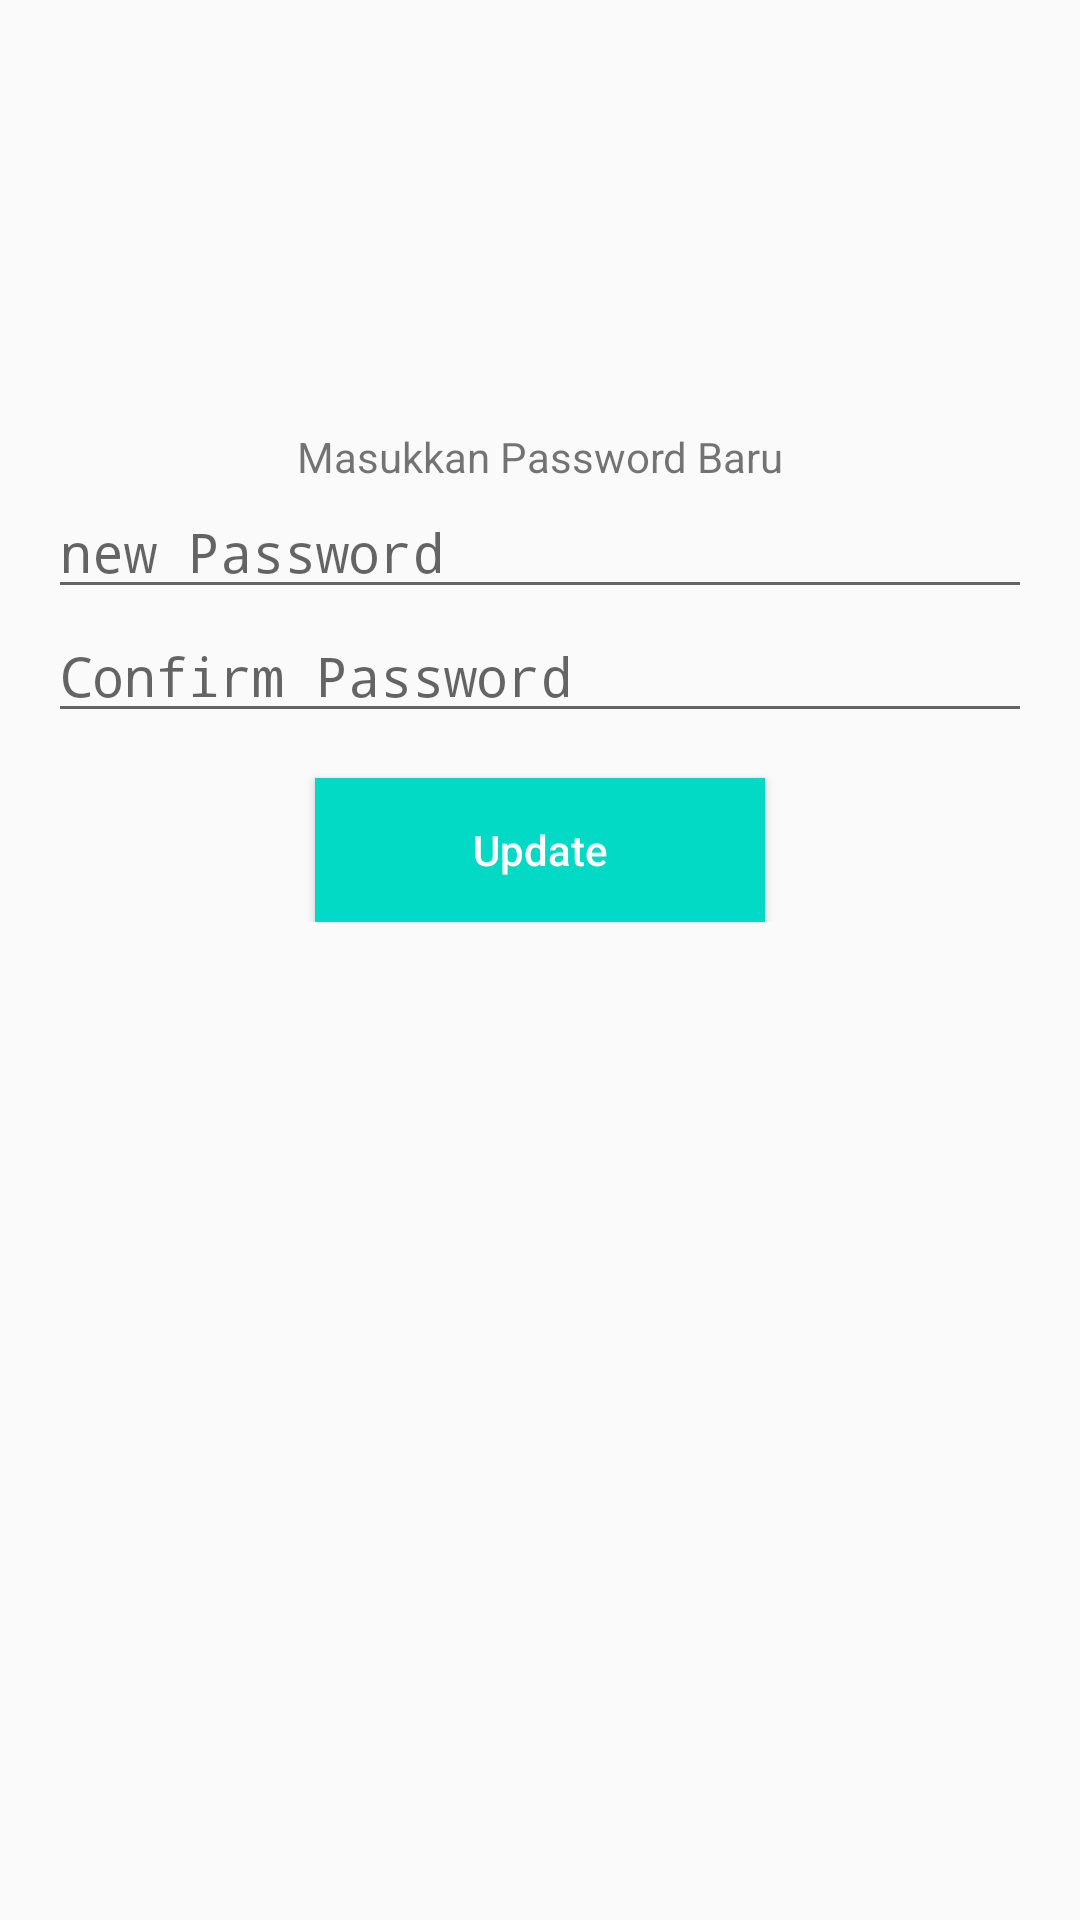

Produce the Android XML layout that renders to this screen, including the resource entries it uses.
<!-- AndroidManifest.xml: application theme AppTheme -->
<!-- res/layout/fragment_change_password.xml -->
<?xml version="1.0" encoding="utf-8"?>
<androidx.constraintlayout.widget.ConstraintLayout xmlns:android="http://schemas.android.com/apk/res/android"
    xmlns:app="http://schemas.android.com/apk/res-auto"
    xmlns:tools="http://schemas.android.com/tools"
    android:layout_width="match_parent"
    android:layout_height="match_parent"
    tools:context=".ChangePasswordFragment">

    <LinearLayout
        android:id="@+id/layoutPassword"
        android:layout_width="match_parent"
        android:layout_height="wrap_content"
        android:layout_marginHorizontal="16dp"
        android:animateLayoutChanges="true"
        android:gravity="center"
        android:orientation="vertical"
        android:visibility="gone"
        app:layout_constraintBottom_toBottomOf="parent"
        app:layout_constraintEnd_toEndOf="parent"
        app:layout_constraintStart_toStartOf="parent"
        app:layout_constraintTop_toTopOf="parent"
        app:layout_constraintVertical_bias="0.3">

        <TextView
            android:layout_width="match_parent"
            android:layout_height="wrap_content"
            android:text="Masukkan Password Anda"
            android:textAlignment="center" />

        <EditText
            android:id="@+id/et_password"
            android:layout_width="match_parent"
            android:layout_height="wrap_content"
            android:layout_marginVertical="8dp"
            android:hint="Password"
            android:inputType="textPassword"
            android:singleLine="true" />

        <Button
            android:id="@+id/btnAuth"
            android:layout_width="170dp"
            android:layout_height="wrap_content"
            android:background="@color/colorAccent"
            android:text="Confirm Password"
            android:textAllCaps="false"
            android:textColor="@android:color/white" />
    </LinearLayout>

    <LinearLayout
        android:id="@+id/layoutNewPassword"
        android:layout_width="match_parent"
        android:layout_height="wrap_content"
        android:layout_marginHorizontal="16dp"
        android:animateLayoutChanges="true"
        android:gravity="center"
        android:orientation="vertical"
        app:layout_constraintBottom_toBottomOf="parent"
        app:layout_constraintEnd_toEndOf="parent"
        app:layout_constraintStart_toStartOf="parent"
        app:layout_constraintTop_toTopOf="parent"
        app:layout_constraintVertical_bias="0.3">

        <TextView
            android:layout_width="match_parent"
            android:layout_height="wrap_content"
            android:text="Masukkan Password Baru"
            android:textAlignment="center" />

        <EditText
            android:id="@+id/etNewPassword"
            android:layout_width="match_parent"
            android:layout_height="wrap_content"
            android:hint="new Password"
            android:inputType="textPassword"
            android:singleLine="true" />

        <EditText
            android:id="@+id/etNewPasswordConfirm"
            android:layout_width="match_parent"
            android:layout_height="wrap_content"
            android:hint="Confirm Password"
            android:inputType="textPassword"
            android:singleLine="true" />

        <Button
            android:id="@+id/btnNewPassword"
            android:layout_width="150dp"
            android:layout_height="wrap_content"
            android:layout_gravity="center_horizontal"
            android:layout_marginTop="15dp"
            android:background="@color/colorAccent"
            android:text="Update"
            android:textAllCaps="false"
            android:textColor="@android:color/white" />

    </LinearLayout>

</androidx.constraintlayout.widget.ConstraintLayout>
<!-- resources referenced by this layout -->
<resources>
  <style name="AppTheme" parent="Theme.AppCompat.Light.DarkActionBar">
          
          <item name="colorPrimary">@color/colorPrimary</item>
          <item name="colorPrimaryDark">@color/colorPrimaryDark</item>
          <item name="colorAccent">@color/colorAccent</item>
      </style>
  <!-- not gathered from this repository: default colours our renderer supplied (Android Studio template values) -->
  <color name="colorPrimary">#FF6200EE</color>
  <color name="colorPrimaryDark">#FF3700B3</color>
  <color name="colorAccent">#FF03DAC5</color>
</resources>
